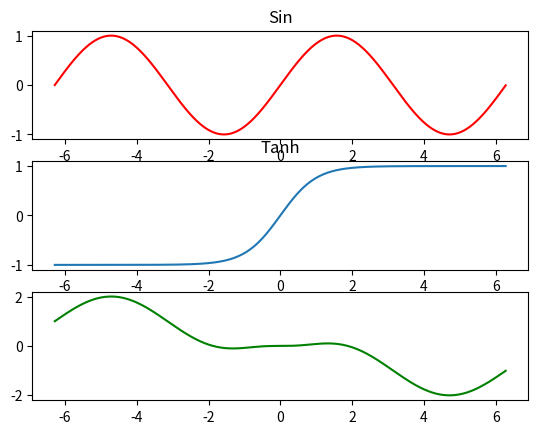

Write the Python code that produced this figure.
# Créer un tableau numpy de -2pi à +2pi avec pas de 0.01
# Appliquer un sin et sauvegarder dans une variable
# idem avec tanh
# Faire sin - tanh

import numpy as np

a = np.arange(-2 * np.pi, 2 * np.pi, 0.01)
sina = np.sin(a)
tanha = np.tanh(a)
diff = sina - tanha
print(diff)
print(np.max(diff))
print(diff[diff > 0])

print(diff.ndim, diff.shape, diff.size, diff.dtype)

for index, value in enumerate(diff):
    print(index, value)
    print(diff[index])

var = 10
print(diff[::10])

# Afficher le sin, la tanh et diff
# Dans le même graphique
# Dans 3 subplots

import matplotlib.pyplot as plt

plt.subplot(311)
plt.plot(a, sina, color="red")
plt.title("Sin")
plt.subplot(312)
plt.plot(a, tanha)
plt.title("Tanh")
plt.subplot(313)
plt.plot(a, diff, color="green")
plt.show()